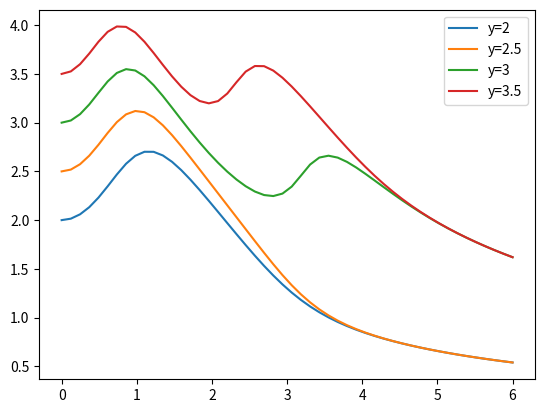

Source code (Python):

import numpy as np
from scipy.integrate import odeint
import matplotlib.pyplot as plt

# function that returns dy/dt
def model(y,t):
    dydt = np.sin(t*y)
    return dydt

# time points
t = np.linspace(0,6)

# solve ODEs

y1 = odeint(model,2,t)
y2 = odeint(model,2.5,t)
y3 = odeint(model,3,t)
y4 = odeint(model,3.5,t)
# plot results
plt.plot(t,y1, label="y=2")
plt.plot(t,y2, label="y=2.5")
plt.plot(t,y3, label="y=3")
plt.plot(t,y4, label="y=3.5")
plt.legend()
plt.show()